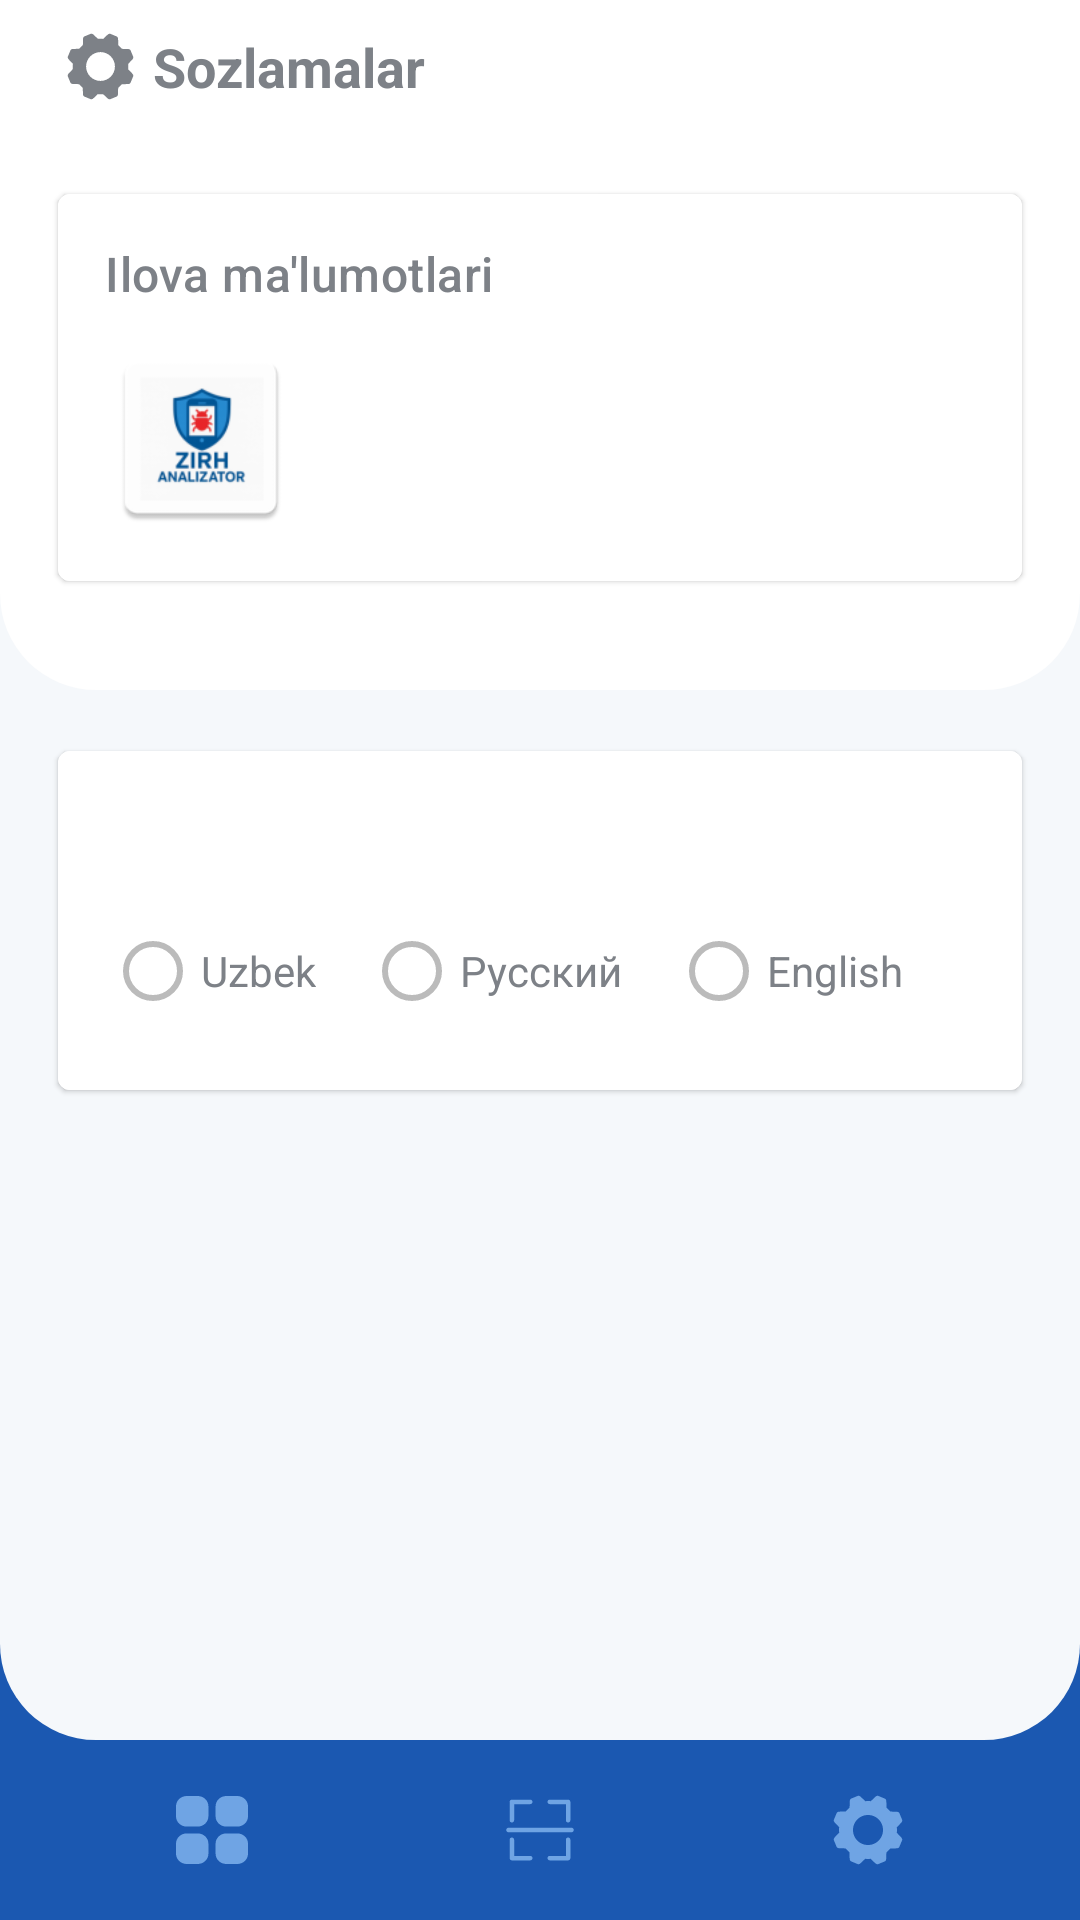

Android layout source for this screen:
<!-- AndroidManifest.xml: application theme Theme.Antivirus -->
<!-- res/layout/activity_settings.xml -->
<?xml version="1.0" encoding="utf-8"?>
<RelativeLayout xmlns:android="http://schemas.android.com/apk/res/android"
    xmlns:app="http://schemas.android.com/apk/res-auto"
    xmlns:tools="http://schemas.android.com/tools"
    android:layout_width="match_parent"
    android:layout_height="match_parent"
    android:background="#1b58b1">

    
    <ScrollView
        android:id="@+id/scroll"
        android:layout_width="match_parent"
        android:layout_height="match_parent"
        android:layout_above="@id/bottom_navigation"
        android:fillViewport="true"
        android:background="@drawable/bg_main">

        <LinearLayout
            android:layout_width="match_parent"
            android:layout_height="wrap_content"
            android:orientation="vertical"
            android:paddingBottom="16dp">

            
            <LinearLayout
                android:layout_width="match_parent"
                android:layout_height="wrap_content"
                android:orientation="vertical"
                android:background="@drawable/bg_progress">

                <LinearLayout
                    android:id="@+id/backBtnContainer"
                    android:layout_width="wrap_content"
                    android:layout_height="wrap_content"
                    android:orientation="horizontal"
                    android:gravity="center_vertical"
                    android:padding="10dp"
                    android:layout_marginLeft="12dp"
                    android:background="?android:attr/selectableItemBackgroundBorderless">

                    <ImageView
                        android:id="@+id/btnBack"
                        android:layout_width="23dp"
                        android:layout_height="23dp"
                        android:src="@drawable/ic_settings"
                        android:rotation="180"
                        android:contentDescription="@string/back"
                        app:tint="@color/antivirus_text" />

                    <TextView
                        android:id="@+id/tvTitle"
                        android:layout_width="wrap_content"
                        android:layout_height="wrap_content"
                        android:layout_marginStart="6dp"
                        android:text="@string/settings"
                        android:textColor="@color/antivirus_text"
                        android:textSize="18sp"
                        android:textStyle="bold"/>
                </LinearLayout>

                
                <LinearLayout
                    android:layout_width="match_parent"
                    android:layout_height="wrap_content"
                    android:orientation="vertical"
                    android:padding="16dp">

                    <com.google.android.material.card.MaterialCardView
                        android:id="@+id/card_app_info"
                        android:layout_width="match_parent"
                        android:layout_height="wrap_content"
                        android:layout_marginBottom="16dp"
                        app:cardUseCompatPadding="true">

                        <LinearLayout
                            android:layout_width="match_parent"
                            android:layout_height="wrap_content"
                            android:orientation="vertical"
                            android:background="@color/white"
                            android:padding="16dp">

                            <TextView
                                android:id="@+id/text_app_info_title"
                                android:layout_width="wrap_content"
                                android:layout_height="wrap_content"
                                android:text="@string/app_info"
                                android:textColor="@color/antivirus_text"
                                android:textAppearance="@style/TextAppearance.Material3.TitleMedium" />

                            <LinearLayout
                                android:layout_width="match_parent"
                                android:layout_height="wrap_content"
                                android:layout_marginTop="12dp"
                                android:gravity="center_vertical"
                                android:orientation="horizontal">

                                <ImageView
                                    android:id="@+id/image_app_icon"
                                    android:layout_width="64dp"
                                    android:layout_height="64dp"
                                    android:contentDescription="@string/app_icon"
                                    android:src="@mipmap/ic_launcher" />

                                <LinearLayout
                                    android:layout_width="0dp"
                                    android:layout_height="wrap_content"
                                    android:layout_marginStart="16dp"
                                    android:layout_weight="1"
                                    android:orientation="vertical">

                                    <TextView
                                        android:id="@+id/text_app_name"
                                        android:layout_width="wrap_content"
                                        android:layout_height="wrap_content"
                                        android:textColor="@color/antivirus_text"
                                        android:textAppearance="@style/TextAppearance.Material3.TitleMedium"
                                        tools:text="@string/app_name" />

                                    <TextView
                                        android:id="@+id/text_package_name"
                                        android:layout_width="wrap_content"
                                        android:layout_height="wrap_content"
                                        android:textColor="@color/arrow_color"
                                        android:textAppearance="@style/TextAppearance.Material3.BodyMedium"
                                        tools:text="uz.csec.zirhanalizator" />

                                    <TextView
                                        android:id="@+id/text_version"
                                        android:layout_width="wrap_content"
                                        android:layout_height="wrap_content"
                                        android:textColor="@color/arrow_color"
                                        android:textAppearance="@style/TextAppearance.Material3.BodyMedium"
                                        tools:text="Version 1.0" />
                                </LinearLayout>
                            </LinearLayout>
                        </LinearLayout>
                    </com.google.android.material.card.MaterialCardView>
                </LinearLayout>
            </LinearLayout>

            
            <com.google.android.material.card.MaterialCardView
                android:id="@+id/card_language"
                android:layout_width="match_parent"
                android:layout_height="wrap_content"
                android:layout_margin="16dp"
                app:cardUseCompatPadding="true">

                <LinearLayout
                    android:layout_width="match_parent"
                    android:layout_height="wrap_content"
                    android:orientation="vertical"
                    android:background="@color/white"
                    android:padding="16dp">

                    <TextView
                        android:id="@+id/text_language_title"
                        android:layout_width="wrap_content"
                        android:layout_height="wrap_content"
                        android:text="@string/language"
                        android:textAppearance="@style/TextAppearance.Material3.TitleMedium" />

                    <RadioGroup
                        android:id="@+id/radio_group_language"
                        android:layout_width="match_parent"
                        android:layout_height="wrap_content"
                        android:layout_marginTop="12dp"
                        android:orientation="horizontal">

                        <RadioButton
                            android:id="@+id/radio_uz"
                            android:layout_width="wrap_content"
                            android:layout_height="wrap_content"
                            android:textColor="@color/antivirus_text"
                            android:text="@string/lang_uzbek" />

                        <RadioButton
                            android:id="@+id/radio_ru"
                            android:layout_width="wrap_content"
                            android:layout_height="wrap_content"
                            android:layout_marginStart="16dp"
                            android:textColor="@color/antivirus_text"
                            android:text="@string/lang_russian" />

                        <RadioButton
                            android:id="@+id/radio_en"
                            android:layout_width="wrap_content"
                            android:layout_height="wrap_content"
                            android:layout_marginStart="16dp"
                            android:textColor="@color/antivirus_text"
                            android:text="@string/lang_english" />
                    </RadioGroup>
                </LinearLayout>
            </com.google.android.material.card.MaterialCardView>
        </LinearLayout>
    </ScrollView>

    
    <include
        android:id="@+id/bottom_navigation"
        layout="@layout/bottom_navigation"
        android:layout_width="match_parent"
        android:layout_height="60dp"
        android:layout_alignParentBottom="true"/>
</RelativeLayout>
<!-- res/layout/bottom_navigation.xml (included above) -->
<LinearLayout
    xmlns:android="http://schemas.android.com/apk/res/android"
    android:id="@+id/bottom_navigation"
    android:layout_width="match_parent"
    android:layout_height="60dp"
    android:orientation="horizontal"
    android:gravity="center"
    android:background="@android:color/transparent"
    android:paddingHorizontal="16dp">

    
    <LinearLayout
        android:id="@+id/nav_home"
        android:layout_width="0dp"
        android:layout_height="match_parent"
        android:layout_weight="1"
        android:gravity="center"
        android:clickable="true"
        android:background="?android:attr/selectableItemBackground">
        <ImageView
            android:layout_width="24dp"
            android:layout_height="24dp"
            android:src="@drawable/ic_menu"/>
    </LinearLayout>

    
    <LinearLayout
        android:id="@+id/nav_multi"
        android:layout_width="0dp"
        android:layout_height="match_parent"
        android:layout_weight="1"
        android:gravity="center"
        android:clickable="true"
        android:background="?android:attr/selectableItemBackground">
        <ImageView
            android:layout_width="24dp"
            android:layout_height="24dp"
            android:src="@drawable/ic_scan"/>
    </LinearLayout>

    
    <LinearLayout
        android:id="@+id/nav_settings"
        android:layout_width="0dp"
        android:layout_height="match_parent"
        android:layout_weight="1"
        android:gravity="center"
        android:clickable="true"
        android:background="?android:attr/selectableItemBackground">
        <ImageView
            android:layout_width="24dp"
            android:layout_height="24dp"
            android:src="@drawable/ic_settings"/>
    </LinearLayout>

</LinearLayout>
<!-- resources referenced by this layout -->
<resources>
  <color name="antivirus_text">#7d8187</color>
  <color name="arrow_color">#c9ced6</color>
  <color name="white">#FFFFFFFF</color>
  <!-- drawable bg_main (drawable) -->
  <?xml version="1.0" encoding="utf-8"?>
  <shape xmlns:android="http://schemas.android.com/apk/res/android" android:shape="rectangle">
      <gradient
          android:type="linear"
          android:angle="270"
          android:startColor="#f5f8fb"
          android:endColor="#f5f8fb"/>
      <corners android:bottomLeftRadius="32dp" android:bottomRightRadius="32dp"/>
  </shape>
  <!-- drawable bg_progress (drawable) -->
  <?xml version="1.0" encoding="utf-8"?>
  <shape xmlns:android="http://schemas.android.com/apk/res/android" android:shape="rectangle">
      <gradient
          android:type="linear"
          android:angle="270"
          android:startColor="#ffffff"
          android:endColor="#ffffff"/>
      <corners android:bottomLeftRadius="32dp" android:bottomRightRadius="32dp"/>
  </shape>
  <!-- drawable ic_menu (drawable) -->
  <vector xmlns:android="http://schemas.android.com/apk/res/android"
      android:width="21dp"
      android:height="20dp"
      android:viewportWidth="21"
      android:viewportHeight="20">
    <path
        android:pathData="M17.85,11L14.7,11C12.96,11 11.55,12.343 11.55,14L11.55,17C11.55,18.657 12.96,20 14.7,20L17.85,20C19.59,20 21,18.657 21,17L21,14C21,12.343 19.59,11 17.85,11M6.3,11L3.15,11C1.41,11 0,12.343 0,14L0,17C0,18.657 1.41,20 3.15,20L6.3,20C8.04,20 9.45,18.657 9.45,17L9.45,14C9.45,12.343 8.04,11 6.3,11M17.85,0L14.7,0C12.96,0 11.55,1.343 11.55,3L11.55,6C11.55,7.657 12.96,9 14.7,9L17.85,9C19.59,9 21,7.657 21,6L21,3C21,1.343 19.59,0 17.85,0M9.45,3L9.45,6C9.45,7.657 8.04,9 6.3,9L3.15,9C1.41,9 0,7.657 0,6L0,3C0,1.343 1.41,0 3.15,0L6.3,0C8.04,0 9.45,1.343 9.45,3"
        android:strokeWidth="1"
        android:fillColor="#6fa4e4"
        android:fillType="evenOdd"
        android:strokeColor="#00000000"/>
  </vector>
  <!-- drawable ic_scan: vector/xml drawable (drawable, 2259 chars, omitted) -->
  <!-- drawable ic_settings: vector/xml drawable (drawable, 2862 chars, omitted) -->
  <!-- mipmap ic_launcher: webp bitmap (mipmap-hdpi, 2406 bytes) -->
  <string name="app_icon">Ilova belgisi</string>
  <string name="app_info">Ilova ma\'lumotlari</string>
  <string name="app_name" translatable="false">Zirh Analizator</string>
  <string name="back" translatable="false">Back</string>
  <string name="lang_english">English</string>
  <string name="lang_russian">Русский</string>
  <string name="lang_uzbek">Uzbek</string>
  <string name="language">Til</string>
  <string name="settings">Sozlamalar</string>
  <style name="Theme.Antivirus" parent="Theme.MaterialComponents.DayNight.NoActionBar">
          <item name="android:windowBackground">@color/white</item>
          <item name="android:textColorPrimary">#FFFFFF</item>
          <item name="android:textColorSecondary">#BBBBBB</item>
          
          <item name="colorPrimary">@color/purple_200</item>
          <item name="colorPrimaryVariant">@color/white</item>
          <item name="colorOnPrimary">@color/white</item>
          
          <item name="colorSecondary">@color/teal_200</item>
          <item name="colorSecondaryVariant">@color/teal_200</item>
          <item name="colorOnSecondary">@color/white</item>
          
          <item name="android:statusBarColor">@color/white</item>
          
      </style>
  <color name="purple_200">#FFBB86FC</color>
  <color name="teal_200">#FF03DAC5</color>
</resources>
